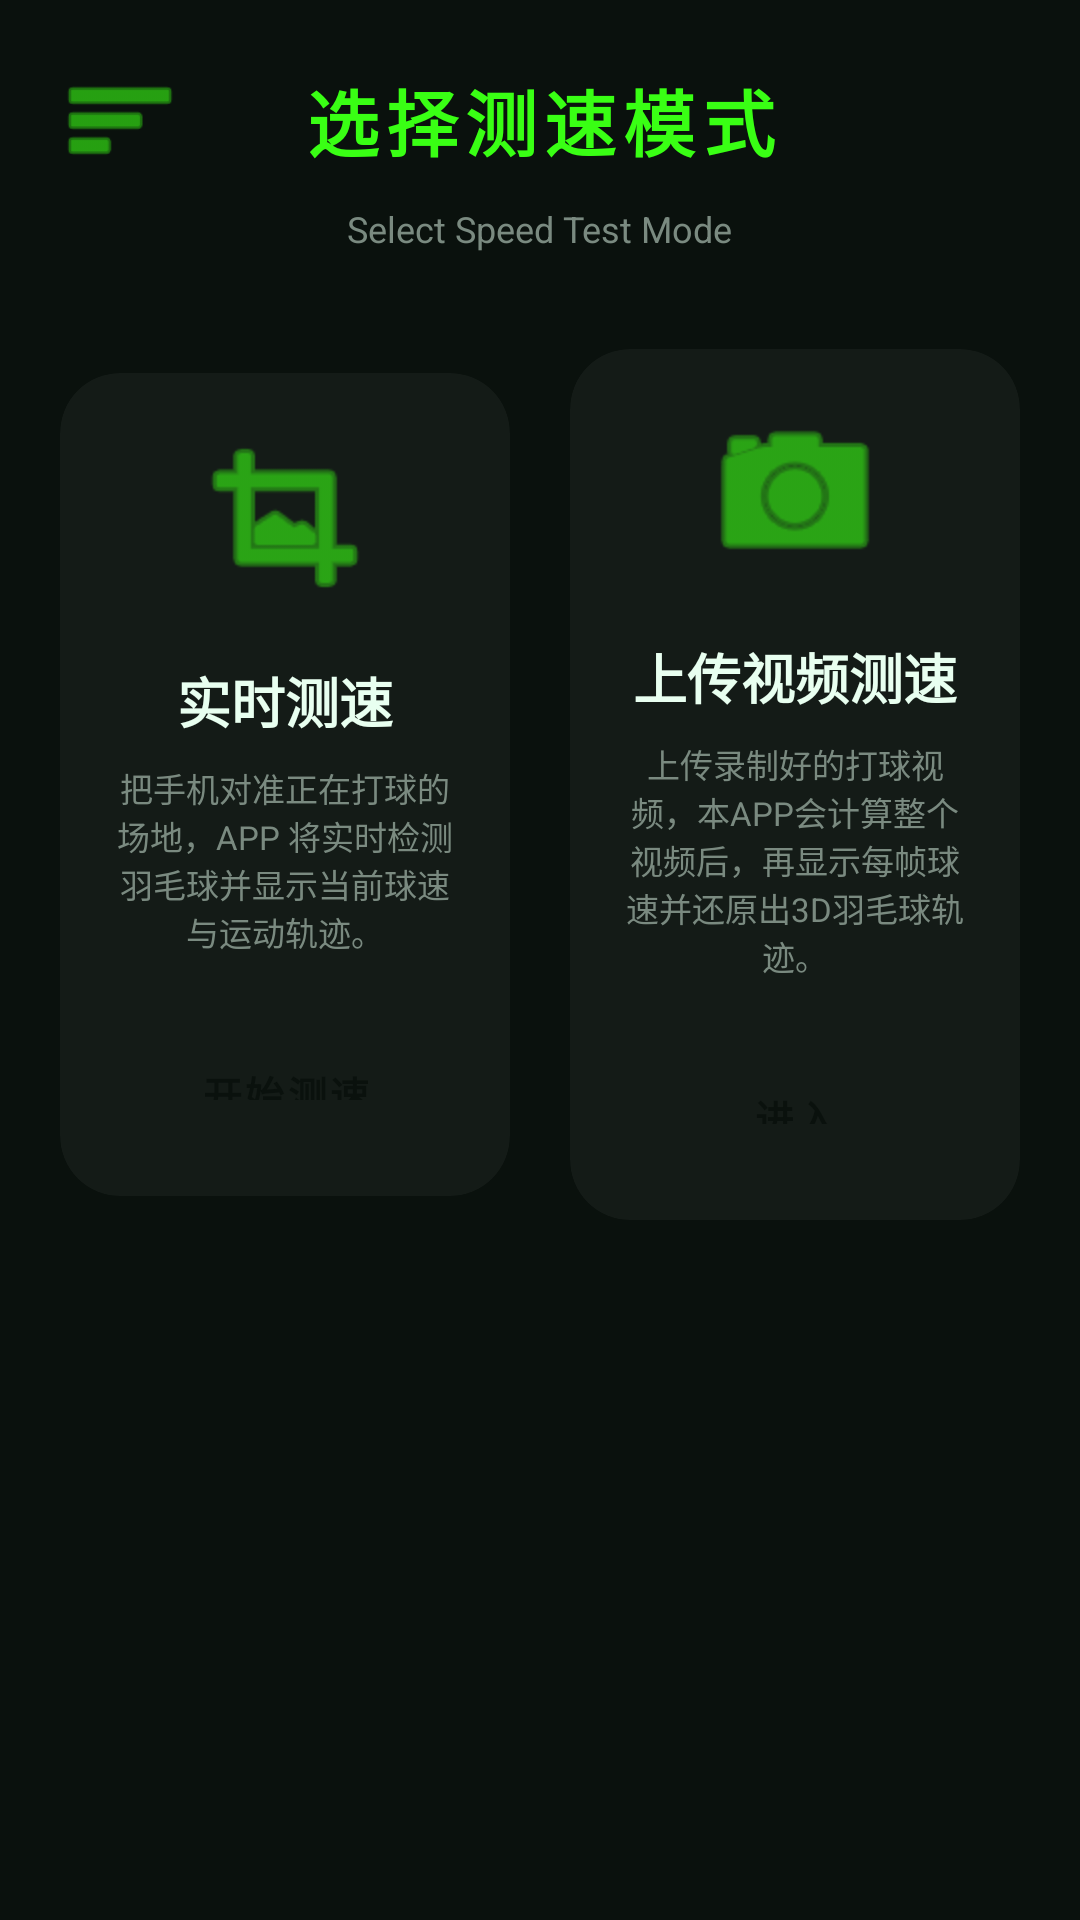

Android layout source for this screen:
<!-- AndroidManifest.xml: application theme Theme.BadmintonSpeed -->
<!-- res/layout/activity_speed_mode.xml -->
<?xml version="1.0" encoding="utf-8"?>
<ScrollView
    xmlns:android="http://schemas.android.com/apk/res/android"
    xmlns:app="http://schemas.android.com/apk/res-auto"
    android:layout_width="match_parent"
    android:layout_height="match_parent"
    android:background="@color/bg_dark"
    android:fillViewport="true">

    <LinearLayout
        android:layout_width="match_parent"
        android:layout_height="wrap_content"
        android:orientation="vertical"
        android:padding="20dp">

        
        <LinearLayout
            android:id="@+id/title_bar"
            android:layout_width="match_parent"
            android:layout_height="wrap_content"
            android:orientation="horizontal"
            android:gravity="center_vertical">

            <ImageView
                android:id="@+id/btn_menu"
                android:layout_width="40dp"
                android:layout_height="40dp"
                android:src="@android:drawable/ic_menu_sort_by_size"
                android:contentDescription="menu"
                app:tint="@color/green_neon" />

            <Space android:layout_width="12dp" android:layout_height="1dp" />

            <TextView
                android:layout_width="0dp"
                android:layout_height="wrap_content"
                android:layout_weight="1"
                android:gravity="center"
                android:text="@string/speed_mode_title"
                android:textColor="@color/green_neon"
                android:textSize="24sp"
                android:textStyle="bold"
                android:letterSpacing="0.1" />

            <Space android:layout_width="52dp" android:layout_height="1dp" />
        </LinearLayout>

        <TextView
            android:id="@+id/subtitle"
            android:layout_width="wrap_content"
            android:layout_height="wrap_content"
            android:text="Select Speed Test Mode"
            android:textColor="@color/text_secondary"
            android:textSize="12sp"
            android:layout_gravity="center"
            android:layout_marginTop="8dp" />

        
        <LinearLayout
            android:layout_width="match_parent"
            android:layout_height="wrap_content"
            android:orientation="horizontal"
            android:layout_marginTop="32dp"
            android:gravity="center">

            
            <androidx.cardview.widget.CardView
                android:layout_width="0dp"
                android:layout_weight="1"
                android:layout_height="wrap_content"
                android:layout_marginEnd="10dp"
                app:cardBackgroundColor="@color/bg_card"
                app:cardCornerRadius="20dp"
                app:cardElevation="0dp">

                <LinearLayout
                    android:layout_width="match_parent"
                    android:layout_height="match_parent"
                    android:orientation="vertical"
                    android:padding="16dp"
                    android:gravity="center">

                    <ImageView
                        android:layout_width="64dp"
                        android:layout_height="64dp"
                        android:src="@android:drawable/ic_menu_crop"
                        app:tint="@color/green_neon" />

                    <TextView
                        android:layout_width="wrap_content"
                        android:layout_height="wrap_content"
                        android:layout_marginTop="16dp"
                        android:text="实时测速"
                        android:textColor="@color/text_primary"
                        android:textSize="18sp"
                        android:textStyle="bold" />

                    <TextView
                        android:layout_width="wrap_content"
                        android:layout_height="wrap_content"
                        android:layout_marginTop="8dp"
                        android:text="@string/realtime_desc"
                        android:textColor="@color/text_secondary"
                        android:textSize="11sp"
                        android:gravity="center" />

                    <Button
                        android:id="@+id/btn_realtime"
                        android:layout_width="match_parent"
                        android:layout_height="44dp"
                        android:layout_marginTop="20dp"
                        android:text="@string/realtime_start"
                        android:textSize="13sp"
                        style="@style/BtnGreen" />

                </LinearLayout>
            </androidx.cardview.widget.CardView>

            
            <androidx.cardview.widget.CardView
                android:layout_width="0dp"
                android:layout_weight="1"
                android:layout_height="wrap_content"
                android:layout_marginStart="10dp"
                app:cardBackgroundColor="@color/bg_card"
                app:cardCornerRadius="20dp"
                app:cardElevation="0dp">

                <LinearLayout
                    android:layout_width="match_parent"
                    android:layout_height="match_parent"
                    android:orientation="vertical"
                    android:padding="16dp"
                    android:gravity="center">

                    <ImageView
                        android:layout_width="64dp"
                        android:layout_height="64dp"
                        android:src="@android:drawable/ic_menu_camera"
                        app:tint="@color/green_neon" />

                    <TextView
                        android:layout_width="wrap_content"
                        android:layout_height="wrap_content"
                        android:layout_marginTop="16dp"
                        android:text="@string/upload_mode"
                        android:textColor="@color/text_primary"
                        android:textSize="18sp"
                        android:textStyle="bold" />

                    <TextView
                        android:layout_width="wrap_content"
                        android:layout_height="wrap_content"
                        android:layout_marginTop="8dp"
                        android:text="@string/upload_desc"
                        android:textColor="@color/text_secondary"
                        android:textSize="11sp"
                        android:gravity="center" />

                    <Button
                        android:id="@+id/btn_upload_enter"
                        android:layout_width="match_parent"
                        android:layout_height="44dp"
                        android:layout_marginTop="20dp"
                        android:text="@string/enter"
                        android:textSize="13sp"
                        style="@style/BtnGreen" />

                </LinearLayout>
            </androidx.cardview.widget.CardView>

        </LinearLayout>

    </LinearLayout>
</ScrollView>
<!-- resources referenced by this layout -->
<resources>
  <color name="bg_card">#141B17</color>
  <color name="bg_dark">#0A110D</color>
  <color name="green_neon">#39FF14</color>
  <color name="text_primary">#E8FFF0</color>
  <color name="text_secondary">#7A8A80</color>
  <string name="enter">进入</string>
  <string name="realtime_desc">把手机对准正在打球的场地，APP 将实时检测羽毛球并显示当前球速与运动轨迹。</string>
  <string name="realtime_start">开始测速</string>
  <string name="speed_mode_title">选择测速模式</string>
  <string name="upload_desc">上传录制好的打球视频，本APP会计算整个视频后，再显示每帧球速并还原出3D羽毛球轨迹。</string>
  <string name="upload_mode">上传视频测速</string>
  <style name="BtnGreen" parent="Widget.MaterialComponents.Button">
          <item name="backgroundTint">@color/green_neon</item>
          <item name="android:textColor">@color/bg_dark</item>
          <item name="cornerRadius">12dp</item>
          <item name="android:textSize">18sp</item>
          <item name="android:padding">16dp</item>
          <item name="android:textStyle">bold</item>
      </style>
  <style name="Theme.BadmintonSpeed" parent="Theme.MaterialComponents.DayNight.NoActionBar">
          <item name="android:windowBackground">@color/bg_dark</item>
          <item name="android:windowIsTranslucent">false</item>
          <item name="android:statusBarColor">@color/bg_dark</item>
          <item name="android:navigationBarColor">@color/bg_dark</item>
          <item name="android:windowLightStatusBar" tools:targetApi="m">false</item>
          <item name="android:windowLightNavigationBar" tools:targetApi="o_mr1">false</item>
          <item name="colorPrimary">@color/green_neon</item>
          <item name="colorPrimaryDark">@color/green_dim</item>
          <item name="colorAccent">@color/green_neon</item>
      </style>
  <color name="green_dim">#008844</color>
</resources>
